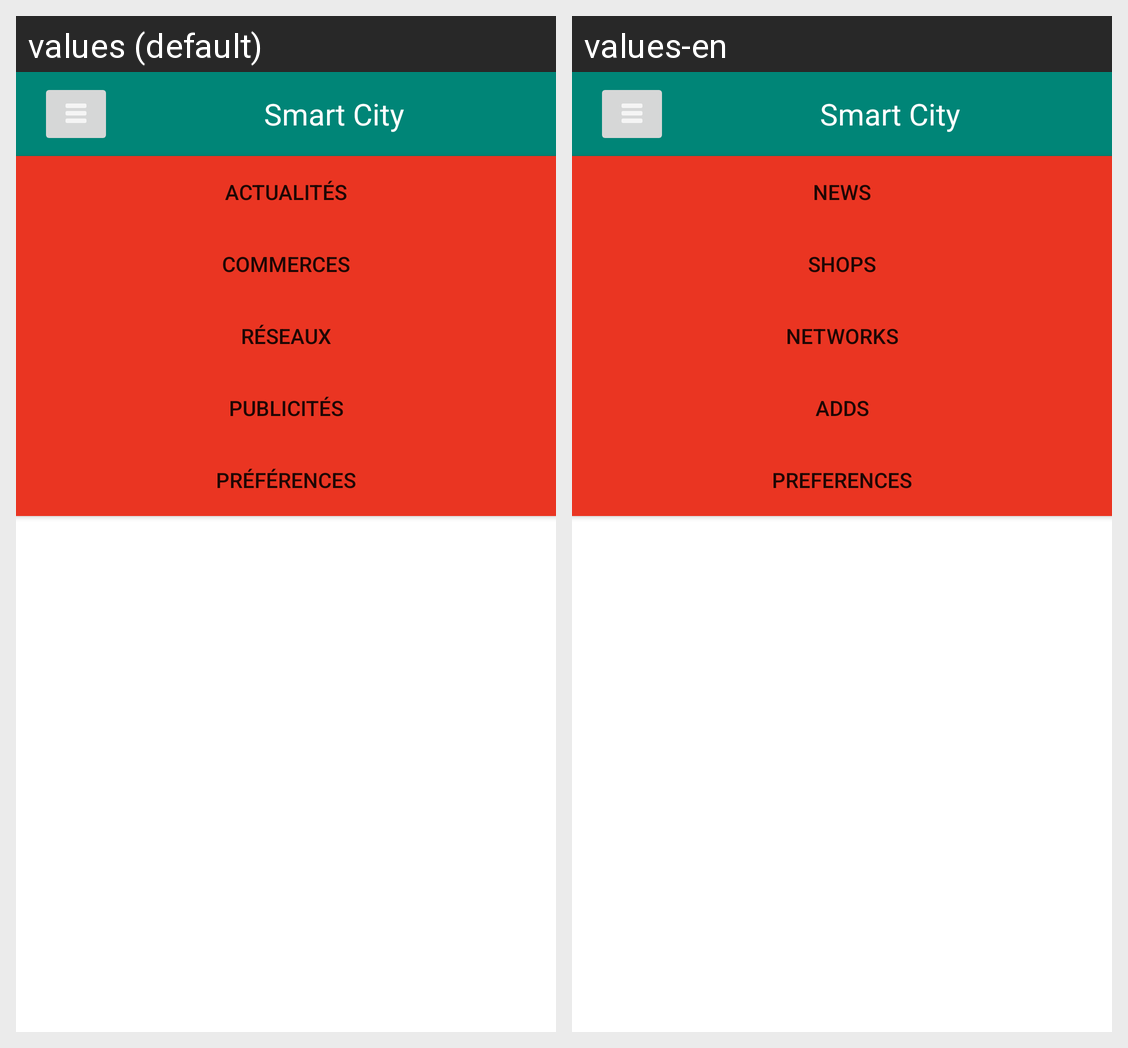

For this localized Android screen grid, give each drawn string resource with its value in every locale shown.
Android screen res/layout/activity_menu.xml rendered under 2 locales, left to right: values (default), values-en. Device: Nexus 5 (rendered at 1080×1920; each locale shown at half size, 540×960, under a caption strip naming it); theme AppTheme.
Strings drawn on this screen, with the default value and each locale's value (text and hints the layout hard-codes, and strings that could not be matched under every locale, appear in the picture but are not listed):

menu_actuality
  values: Actualités
  values-en: News

menu_shops
  values: Commerces
  values-en: Shops

menu_networks
  values: Réseaux
  values-en: Networks

menu_adds
  values: Publicités
  values-en: Adds

menu_prefs
  values: Préférences
  values-en: Preferences
